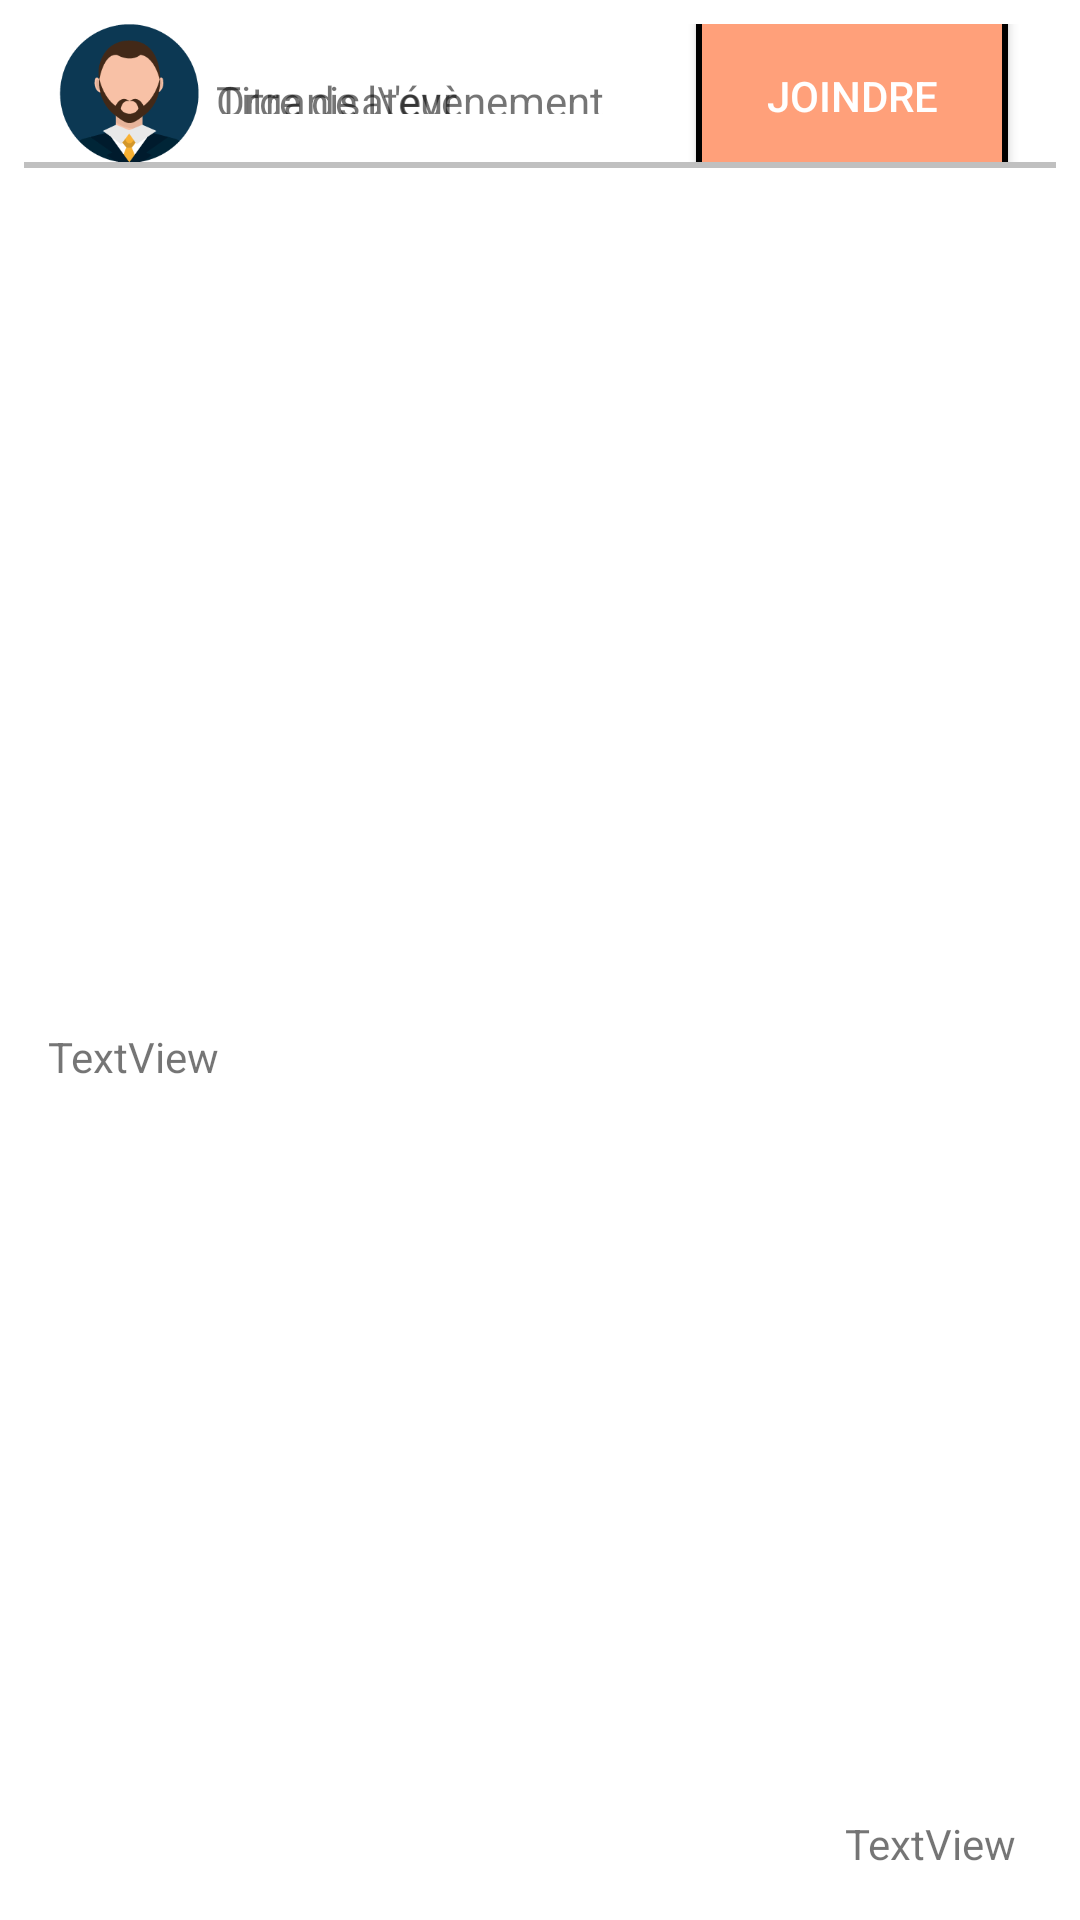

This screen was rendered from an Android layout file. Write that file and the resources it references.
<!-- AndroidManifest.xml: application theme AppTheme -->
<!-- res/layout/list_events_item.xml -->
<?xml version="1.0" encoding="utf-8"?>
<LinearLayout xmlns:android="http://schemas.android.com/apk/res/android"
    xmlns:app="http://schemas.android.com/apk/res-auto"
    xmlns:tools="http://schemas.android.com/tools"
    android:id="@+id/visited_country_layout"
    android:layout_width="match_parent"
    android:layout_height="wrap_content"
    android:layout_marginLeft="20dp"
    android:layout_marginTop="20dp"
    android:layout_marginRight="20dp"
    android:layout_marginBottom="10dp"
    android:orientation="vertical"
    android:background="@color/white"
    android:padding="@dimen/list_item_spacing_half">

    <androidx.constraintlayout.widget.ConstraintLayout
        android:layout_width="match_parent"
        android:layout_height="wrap_content"
        android:layout_weight="1"
        >

        <ImageView
            android:id="@+id/event_icon"
            android:layout_width="53dp"
            android:layout_height="47dp"
            android:layout_margin="@dimen/list_item_spacing_half"
            android:src="@drawable/avatar"
            android:layout_marginHorizontal="@dimen/list_item_spacing_half"
            app:layout_constraintBottom_toBottomOf="parent"
            app:layout_constraintEnd_toEndOf="parent"
            app:layout_constraintHorizontal_bias="0.003"
            app:layout_constraintStart_toStartOf="parent"
            app:layout_constraintTop_toTopOf="parent"
            app:layout_constraintVertical_bias="0.51" />

        <androidx.constraintlayout.widget.ConstraintLayout
            android:layout_width="166dp"
            android:layout_height="0dp"
            android:layout_margin="@dimen/list_item_spacing"
            android:layout_weight="1"
            android:orientation="vertical"
            android:layout_marginHorizontal="@dimen/list_item_spacing_half"
            app:layout_constraintBottom_toBottomOf="parent"
            app:layout_constraintEnd_toEndOf="parent"
            app:layout_constraintHorizontal_bias="0.328"
            app:layout_constraintStart_toStartOf="parent"
            app:layout_constraintTop_toTopOf="parent"
            app:layout_constraintVertical_bias="0.421">


            <TextView
                android:id="@+id/event_title"
                android:layout_width="match_parent"
                android:layout_height="wrap_content"
                android:text="Titre de l\'évènement"
                app:layout_constraintBottom_toBottomOf="parent"
                app:layout_constraintEnd_toEndOf="parent"
                app:layout_constraintHorizontal_bias="0.0"
                app:layout_constraintStart_toStartOf="parent"
                app:layout_constraintTop_toTopOf="parent"
                app:layout_constraintVertical_bias="0.271" />

            <TextView
                android:id="@+id/event_organizer"
                android:layout_width="match_parent"
                android:layout_height="wrap_content"
                android:text="Organisateur"
                app:layout_constraintBottom_toBottomOf="parent"
                app:layout_constraintEnd_toEndOf="parent"
                app:layout_constraintStart_toStartOf="parent"
                app:layout_constraintTop_toTopOf="parent"
                app:layout_constraintVertical_bias="0.774" />

        </androidx.constraintlayout.widget.ConstraintLayout>

        <Button
            android:id="@+id/join_event_btn"
            android:layout_width="104dp"
            android:layout_height="62dp"
            android:layout_margin="@dimen/list_item_spacing"
            android:layout_marginHorizontal="@dimen/list_item_spacing_half"
            android:padding="@dimen/list_item_spacing"
            android:text="@string/join_event"
            android:textColor="@color/white"
            android:background="@drawable/join_event_button"
            app:layout_constraintBottom_toBottomOf="parent"
            app:layout_constraintEnd_toEndOf="parent"
            app:layout_constraintHorizontal_bias="1."
            app:layout_constraintStart_toStartOf="parent"
            app:layout_constraintTop_toTopOf="parent"
            app:layout_constraintVertical_bias="0.493" />

    </androidx.constraintlayout.widget.ConstraintLayout>

    <View
        android:layout_width="match_parent"
        android:layout_height="2dp"
        android:background="#c0c0c0"/>

    <androidx.constraintlayout.widget.ConstraintLayout
        android:layout_width="match_parent"
        android:layout_height="match_parent"
        android:layout_weight="1"
        android:orientation="horizontal">


        <TextView
            android:id="@+id/event_location"
            android:layout_width="wrap_content"
            android:layout_height="wrap_content"
            android:layout_margin="@dimen/list_item_spacing_half"
            android:text="TextView"
            app:layout_constraintBottom_toBottomOf="parent"
            app:layout_constraintEnd_toEndOf="parent"
            app:layout_constraintHorizontal_bias="0.0"
            app:layout_constraintStart_toStartOf="parent"
            app:layout_constraintTop_toTopOf="parent"
            app:layout_constraintVertical_bias="0.515" />


        <TextView
            android:id="@+id/number_of_people"
            android:layout_width="wrap_content"
            android:layout_height="wrap_content"
            android:layout_margin="@dimen/list_item_spacing_half"
            android:text="TextView"
            app:layout_constraintBottom_toBottomOf="parent"
            app:layout_constraintEnd_toEndOf="parent"
            app:layout_constraintHorizontal_bias="0.98"
            app:layout_constraintStart_toStartOf="parent"
            app:layout_constraintTop_toTopOf="parent"
            app:layout_constraintVertical_bias="1.0" />
    </androidx.constraintlayout.widget.ConstraintLayout>

</LinearLayout>
<!-- resources referenced by this layout -->
<resources>
  <color name="white">#ffffff</color>
  <dimen name="list_item_spacing">16dp</dimen>
  <dimen name="list_item_spacing_half">8dp</dimen>
  <!-- drawable avatar: png bitmap (drawable, 8821 bytes) -->
  <!-- drawable join_event_button (drawable) -->
  <?xml version="1.0" encoding="utf-8"?>
  <selector xmlns:android="http://schemas.android.com/apk/res/android" >
      
      <item >
          <shape android:shape="rectangle"  >
              <corners android:radius="5dip" />
              <stroke android:width="2dip" />
              
              <solid android:color="@color/drawer_item_selector"/>
  
          </shape>
      </item>
  </selector>
  <string name="join_event">Joindre</string>
  
      // authentication
  <style name="AppTheme" parent="Theme.AppCompat.Light.DarkActionBar">
          
          <item name="colorPrimary">@color/colorPrimary</item>
          <item name="colorPrimaryDark">@color/colorPrimary</item>
          <item name="colorAccent">@color/colorPrimary</item>
      </style>
  <color name="drawer_item_selector">#FFA07A</color>
  
  
      FFA07A
  <color name="colorPrimary">#ED6D1B</color>
</resources>
